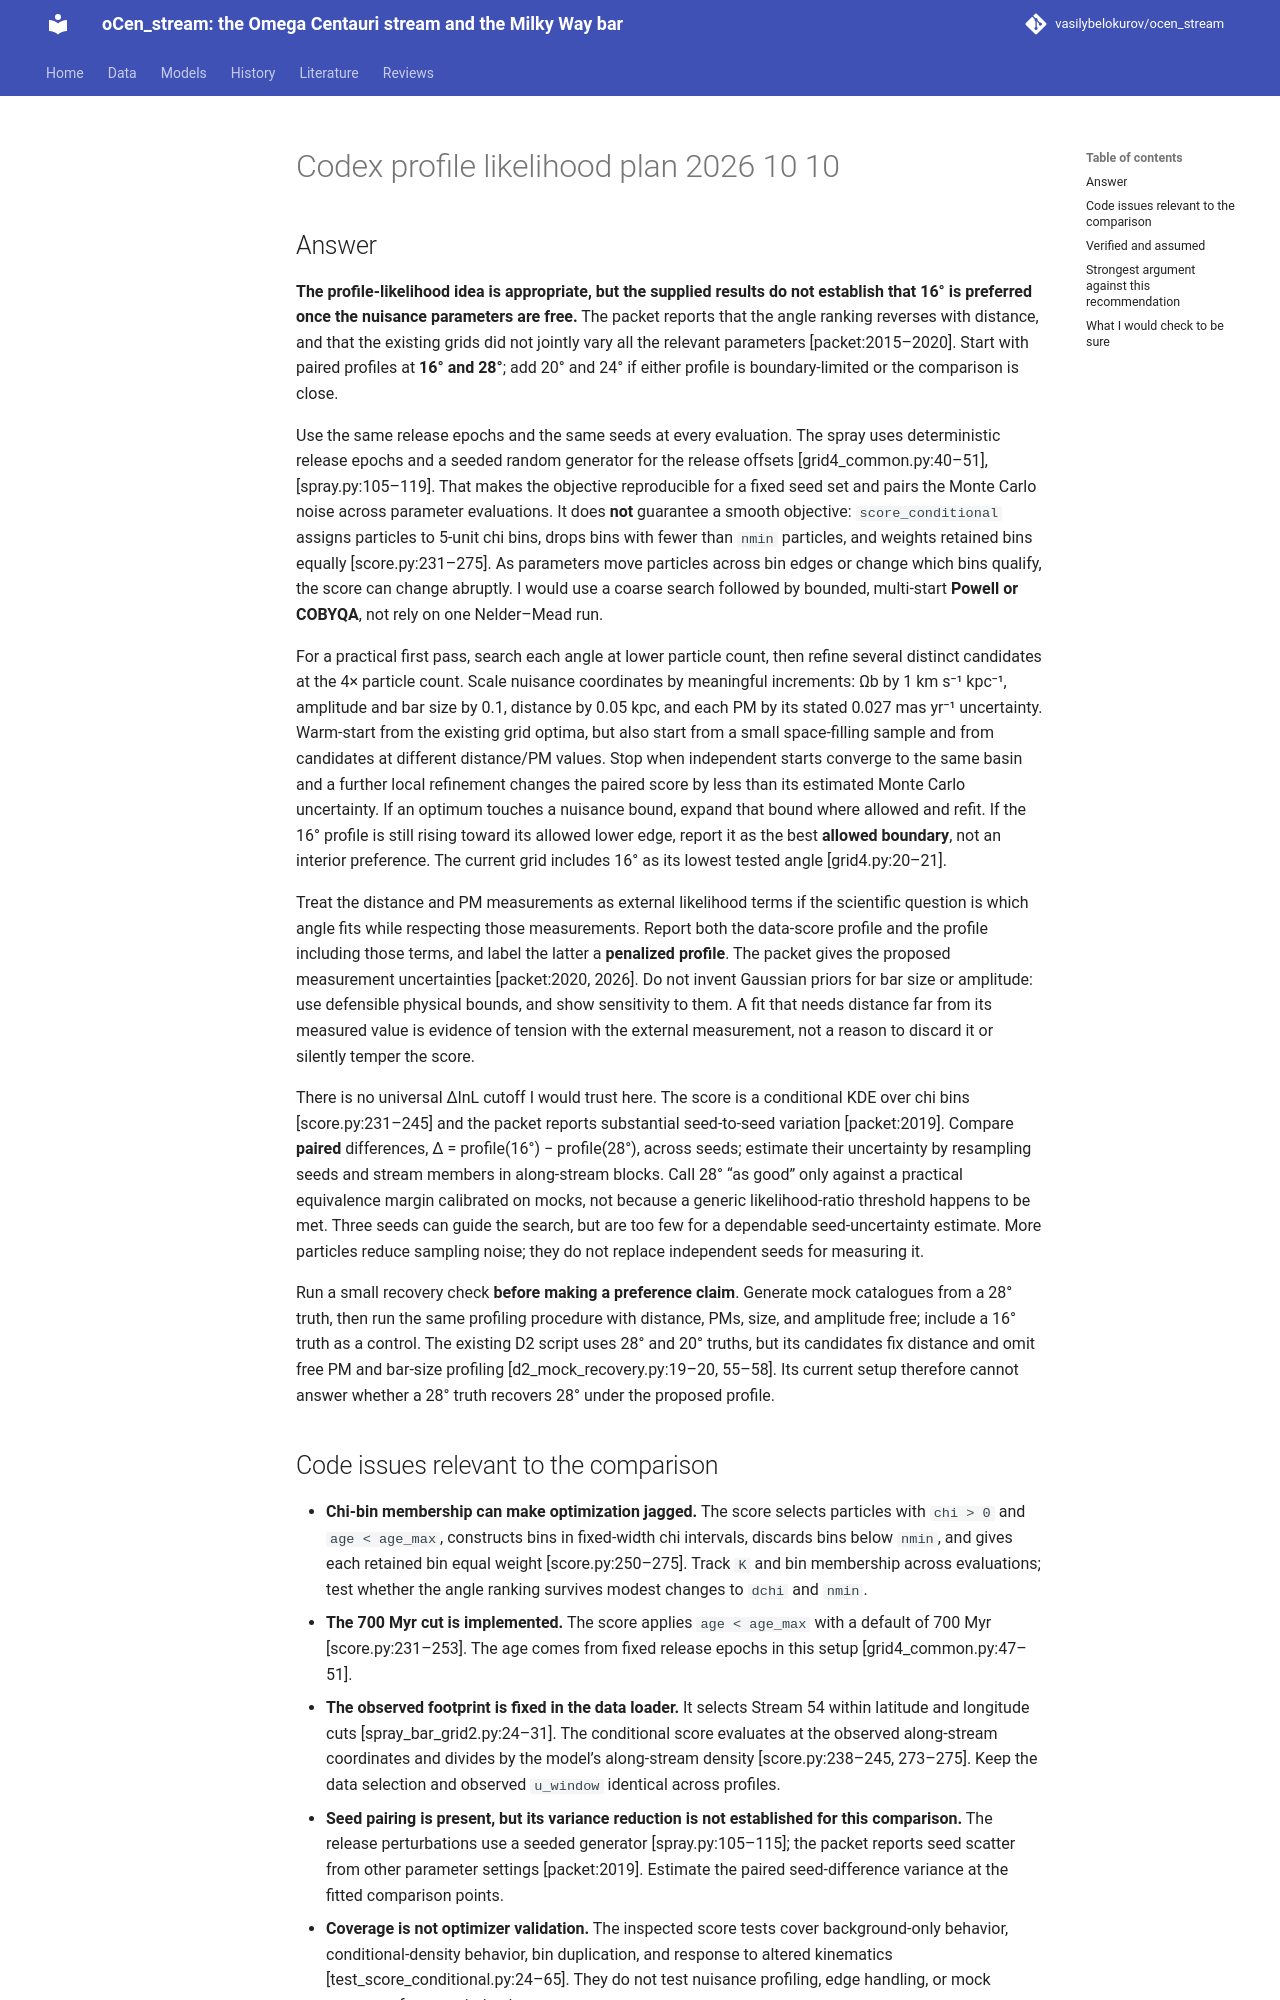

repository: vasilybelokurov/ocen_stream · page: reviews/codex_profile_likelihood_plan_2026-10-10/index.html · generator: mkdocs

## Answer

**The profile-likelihood idea is appropriate, but the supplied results do not establish that 16° is preferred once the nuisance parameters are free.** The packet reports that the angle ranking reverses with distance, and that the existing grids did not jointly vary all the relevant parameters [packet:2015–2020]. Start with paired profiles at **16° and 28°**; add 20° and 24° if either profile is boundary-limited or the comparison is close.

Use the same release epochs and the same seeds at every evaluation. The spray uses deterministic release epochs and a seeded random generator for the release offsets [grid4_common.py:40–51], [spray.py:105–119]. That makes the objective reproducible for a fixed seed set and pairs the Monte Carlo noise across parameter evaluations. It does **not** guarantee a smooth objective: `score_conditional` assigns particles to 5-unit chi bins, drops bins with fewer than `nmin` particles, and weights retained bins equally [score.py:231–275]. As parameters move particles across bin edges or change which bins qualify, the score can change abruptly. I would use a coarse search followed by bounded, multi-start **Powell or COBYQA**, not rely on one Nelder–Mead run.

For a practical first pass, search each angle at lower particle count, then refine several distinct candidates at the 4× particle count. Scale nuisance coordinates by meaningful increments: Ωb by 1 km s⁻¹ kpc⁻¹, amplitude and bar size by 0.1, distance by 0.05 kpc, and each PM by its stated 0.027 mas yr⁻¹ uncertainty. Warm-start from the existing grid optima, but also start from a small space-filling sample and from candidates at different distance/PM values. Stop when independent starts converge to the same basin and a further local refinement changes the paired score by less than its estimated Monte Carlo uncertainty. If an optimum touches a nuisance bound, expand that bound where allowed and refit. If the 16° profile is still rising toward its allowed lower edge, report it as the best **allowed boundary**, not an interior preference. The current grid includes 16° as its lowest tested angle [grid4.py:20–21].

Treat the distance and PM measurements as external likelihood terms if the scientific question is which angle fits while respecting those measurements. Report both the data-score profile and the profile including those terms, and label the latter a **penalized profile**. The packet gives the proposed measurement uncertainties [packet:2020, 2026]. Do not invent Gaussian priors for bar size or amplitude: use defensible physical bounds, and show sensitivity to them. A fit that needs distance far from its measured value is evidence of tension with the external measurement, not a reason to discard it or silently temper the score.

There is no universal ΔlnL cutoff I would trust here. The score is a conditional KDE over chi bins [score.py:231–245] and the packet reports substantial seed-to-seed variation [packet:2019]. Compare **paired** differences, Δ = profile(16°) − profile(28°), across seeds; estimate their uncertainty by resampling seeds and stream members in along-stream blocks. Call 28° “as good” only against a practical equivalence margin calibrated on mocks, not because a generic likelihood-ratio threshold happens to be met. Three seeds can guide the search, but are too few for a dependable seed-uncertainty estimate. More particles reduce sampling noise; they do not replace independent seeds for measuring it.

Run a small recovery check **before making a preference claim**. Generate mock catalogues from a 28° truth, then run the same profiling procedure with distance, PMs, size, and amplitude free; include a 16° truth as a control. The existing D2 script uses 28° and 20° truths, but its candidates fix distance and omit free PM and bar-size profiling [d2_mock_recovery.py:19–20, 55–58]. Its current setup therefore cannot answer whether a 28° truth recovers 28° under the proposed profile.
